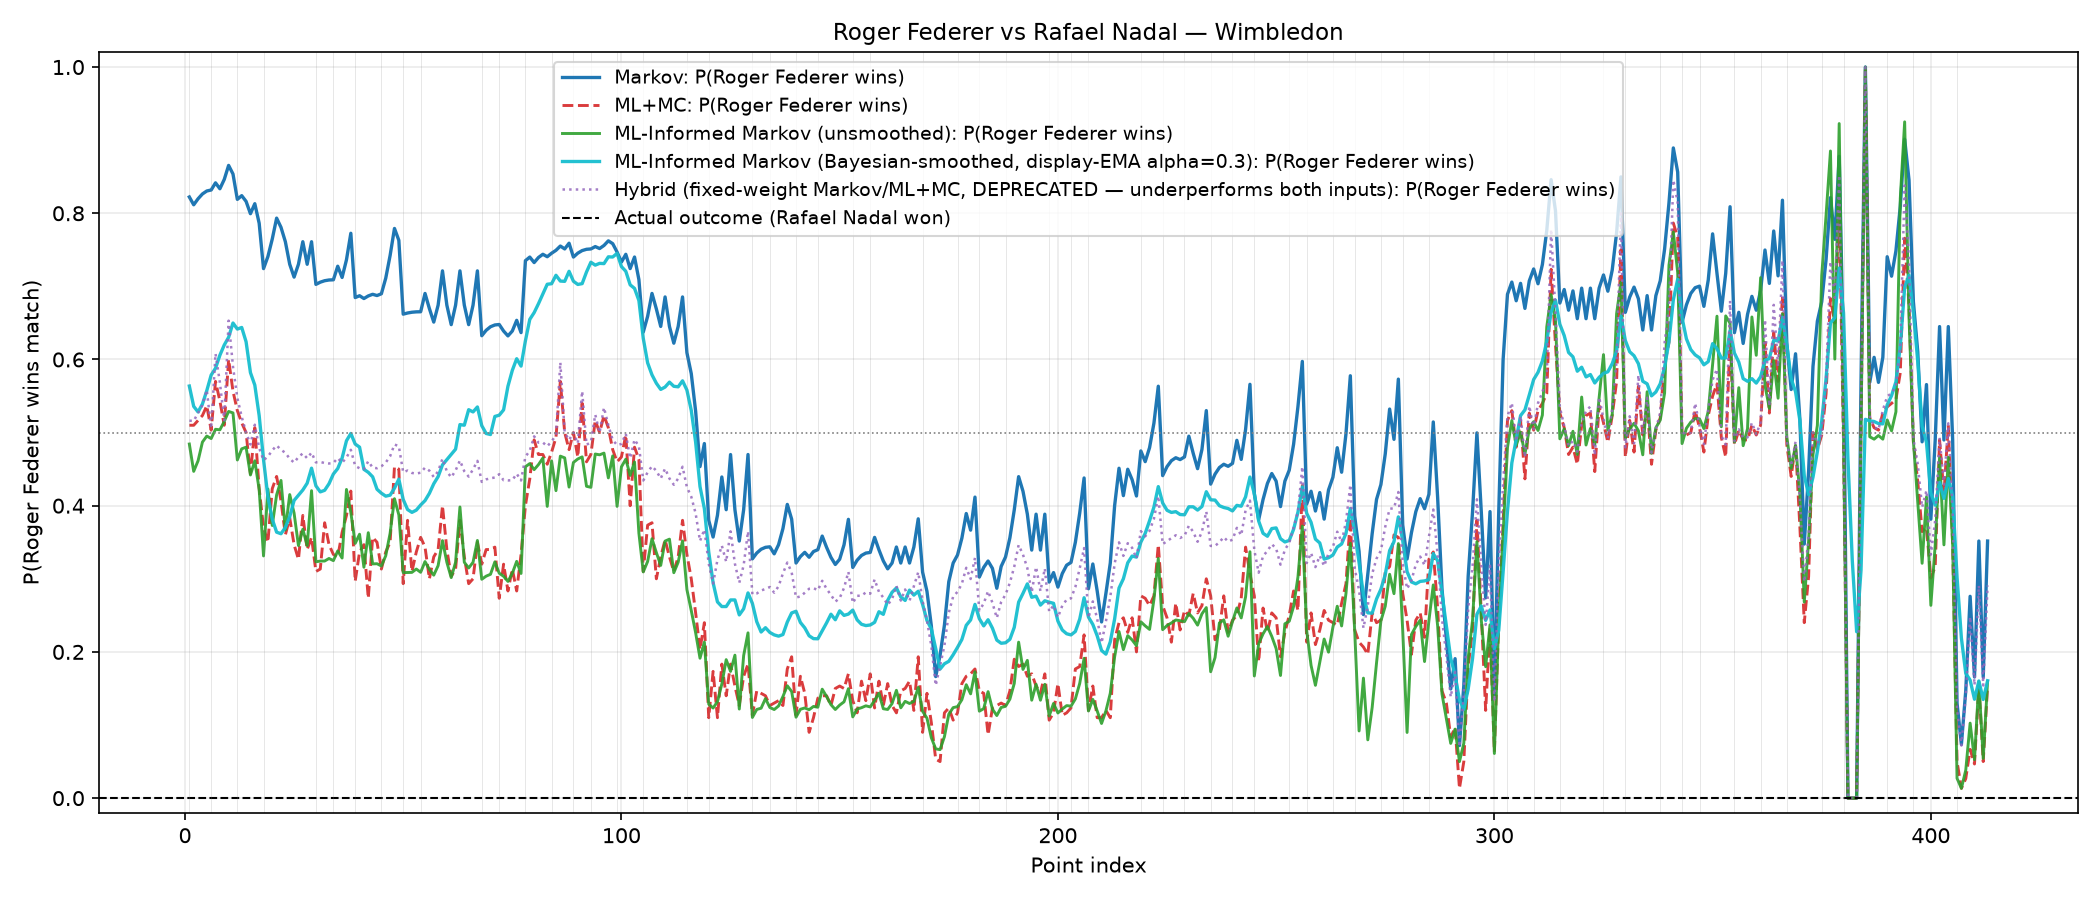

Data behind this chart, as committed beside it:
point_index, markov_p1, ml_mc_p1, ml_informed_markov_p1, ml_informed_markov_unsmoothed_p1, hybrid_p1, set1, set2, gm1, gm2
1, 0.8223, 0.51, 0.5636, 0.4843, 0.5162, 0, 0, 0.0, 0.0
2, 0.8116, 0.51, 0.471, 0.4469, 0.516, 0, 0, 0.0, 0.0
3, 0.8198, 0.5167, 0.5103, 0.4614, 0.5268, 0, 0, 0.0, 0.0
4, 0.8264, 0.5233, 0.5644, 0.487, 0.5375, 0, 0, 0.0, 0.0
5, 0.8305, 0.5367, 0.6004, 0.4952, 0.5582, 0, 0, 0.0, 0.0
6, 0.8318, 0.5033, 0.6281, 0.4919, 0.5055, 0, 0, 1.0, 0.0
7, 0.8416, 0.57, 0.61, 0.5045, 0.608, 0, 0, 1.0, 0.0
8, 0.8335, 0.5433, 0.6473, 0.5038, 0.5685, 0, 0, 1.0, 0.0
9, 0.8462, 0.51, 0.6525, 0.5153, 0.5167, 0, 0, 1.0, 0.0
10, 0.8654, 0.6, 0.6549, 0.5289, 0.6531, 0, 0, 1.0, 0.0
11, 0.8537, 0.5567, 0.6955, 0.5269, 0.5903, 0, 0, 1.0, 0.0
12, 0.819, 0.53, 0.6222, 0.4625, 0.5473, 0, 0, 1.0, 1.0
13, 0.8241, 0.5133, 0.6488, 0.4778, 0.5216, 0, 0, 1.0, 1.0
14, 0.8163, 0.5, 0.5788, 0.48, 0.5, 0, 0, 1.0, 1.0
15, 0.7994, 0.4433, 0.4835, 0.442, 0.4837, 0, 0, 1.0, 1.0
16, 0.8131, 0.5067, 0.5252, 0.4614, 0.5108, 0, 0, 1.0, 1.0
17, 0.7863, 0.4233, 0.4257, 0.422, 0.479, 0, 0, 1.0, 1.0
18, 0.7243, 0.37, 0.3227, 0.3313, 0.4621, 0, 0, 1.0, 2.0
19, 0.7407, 0.35, 0.2929, 0.4228, 0.4672, 0, 0, 1.0, 2.0
20, 0.7647, 0.4233, 0.3105, 0.3729, 0.4757, 0, 0, 1.0, 2.0
21, 0.7933, 0.44, 0.3223, 0.4148, 0.4824, 0, 0, 1.0, 2.0
22, 0.7808, 0.4067, 0.3566, 0.4345, 0.4765, 0, 0, 1.0, 2.0
23, 0.7611, 0.36, 0.3902, 0.3668, 0.4723, 0, 0, 1.0, 2.0
24, 0.7302, 0.3833, 0.4194, 0.4152, 0.4643, 0, 0, 1.0, 2.0
25, 0.7127, 0.3467, 0.4589, 0.3899, 0.4589, 0, 0, 1.0, 2.0
26, 0.7302, 0.3267, 0.4312, 0.3455, 0.4666, 0, 0, 1.0, 2.0
27, 0.7611, 0.3867, 0.438, 0.3678, 0.4715, 0, 0, 1.0, 2.0
28, 0.7302, 0.34, 0.4525, 0.3455, 0.4649, 0, 0, 1.0, 2.0
29, 0.7611, 0.3567, 0.4992, 0.4205, 0.4726, 0, 0, 1.0, 2.0
30, 0.7027, 0.31, 0.3708, 0.3233, 0.4592, 0, 0, 1.0, 3.0
31, 0.7057, 0.3133, 0.3995, 0.3242, 0.4598, 0, 0, 1.0, 3.0
32, 0.7077, 0.3767, 0.426, 0.3243, 0.4583, 0, 0, 1.0, 3.0
33, 0.7087, 0.3467, 0.451, 0.3278, 0.4577, 0, 0, 1.0, 3.0
34, 0.709, 0.3333, 0.4743, 0.3249, 0.4585, 0, 0, 2.0, 3.0
35, 0.7275, 0.33, 0.4683, 0.3381, 0.4652, 0, 0, 2.0, 3.0
36, 0.7122, 0.3633, 0.4986, 0.3284, 0.4587, 0, 0, 2.0, 3.0
37, 0.7363, 0.3867, 0.5439, 0.4222, 0.4659, 0, 0, 2.0, 3.0
38, 0.7726, 0.42, 0.5222, 0.3908, 0.4764, 0, 0, 2.0, 3.0
39, 0.6847, 0.2967, 0.4505, 0.3484, 0.4545, 0, 0, 2.0, 4.0
40, 0.6872, 0.3367, 0.4702, 0.361, 0.4512, 0, 0, 2.0, 4.0
41, 0.6833, 0.3467, 0.3788, 0.3158, 0.4499, 0, 0, 2.0, 4.0
42, 0.6869, 0.2733, 0.4361, 0.3631, 0.4608, 0, 0, 2.0, 4.0
43, 0.6891, 0.3567, 0.4251, 0.3204, 0.452, 0, 0, 2.0, 4.0
44, 0.6874, 0.35, 0.3828, 0.3206, 0.4512, 0, 0, 2.0, 4.0
45, 0.6899, 0.3133, 0.4045, 0.3175, 0.4539, 0, 0, 3.0, 4.0
46, 0.7112, 0.3367, 0.4036, 0.3316, 0.459, 0, 0, 3.0, 4.0
47, 0.7422, 0.35, 0.4176, 0.3623, 0.4677, 0, 0, 3.0, 4.0
48, 0.7792, 0.4533, 0.446, 0.4095, 0.4837, 0, 0, 3.0, 4.0
49, 0.763, 0.45, 0.4652, 0.3874, 0.4813, 0, 0, 3.0, 4.0
50, 0.662, 0.2933, 0.3434, 0.3085, 0.4457, 0, 0, 3.0, 5.0
51, 0.6636, 0.38, 0.3628, 0.3086, 0.4481, 0, 0, 3.0, 5.0
52, 0.6646, 0.31, 0.3818, 0.3088, 0.4448, 0, 0, 3.0, 5.0
53, 0.6651, 0.3367, 0.4011, 0.3133, 0.444, 0, 0, 3.0, 5.0
54, 0.6653, 0.3567, 0.4174, 0.3089, 0.4451, 0, 0, 4.0, 5.0
55, 0.6903, 0.3433, 0.421, 0.3236, 0.4521, 0, 0, 4.0, 5.0
56, 0.6696, 0.3, 0.4401, 0.3128, 0.4478, 0, 0, 4.0, 5.0
57, 0.6511, 0.33, 0.4605, 0.305, 0.4392, 0, 0, 4.0, 5.0
58, 0.6743, 0.34, 0.4626, 0.318, 0.447, 0, 0, 4.0, 5.0
59, 0.7212, 0.4, 0.4933, 0.3522, 0.4642, 0, 0, 4.0, 5.0
60, 0.6743, 0.34, 0.4797, 0.3226, 0.447, 0, 0, 4.0, 5.0
... 353 more rows
